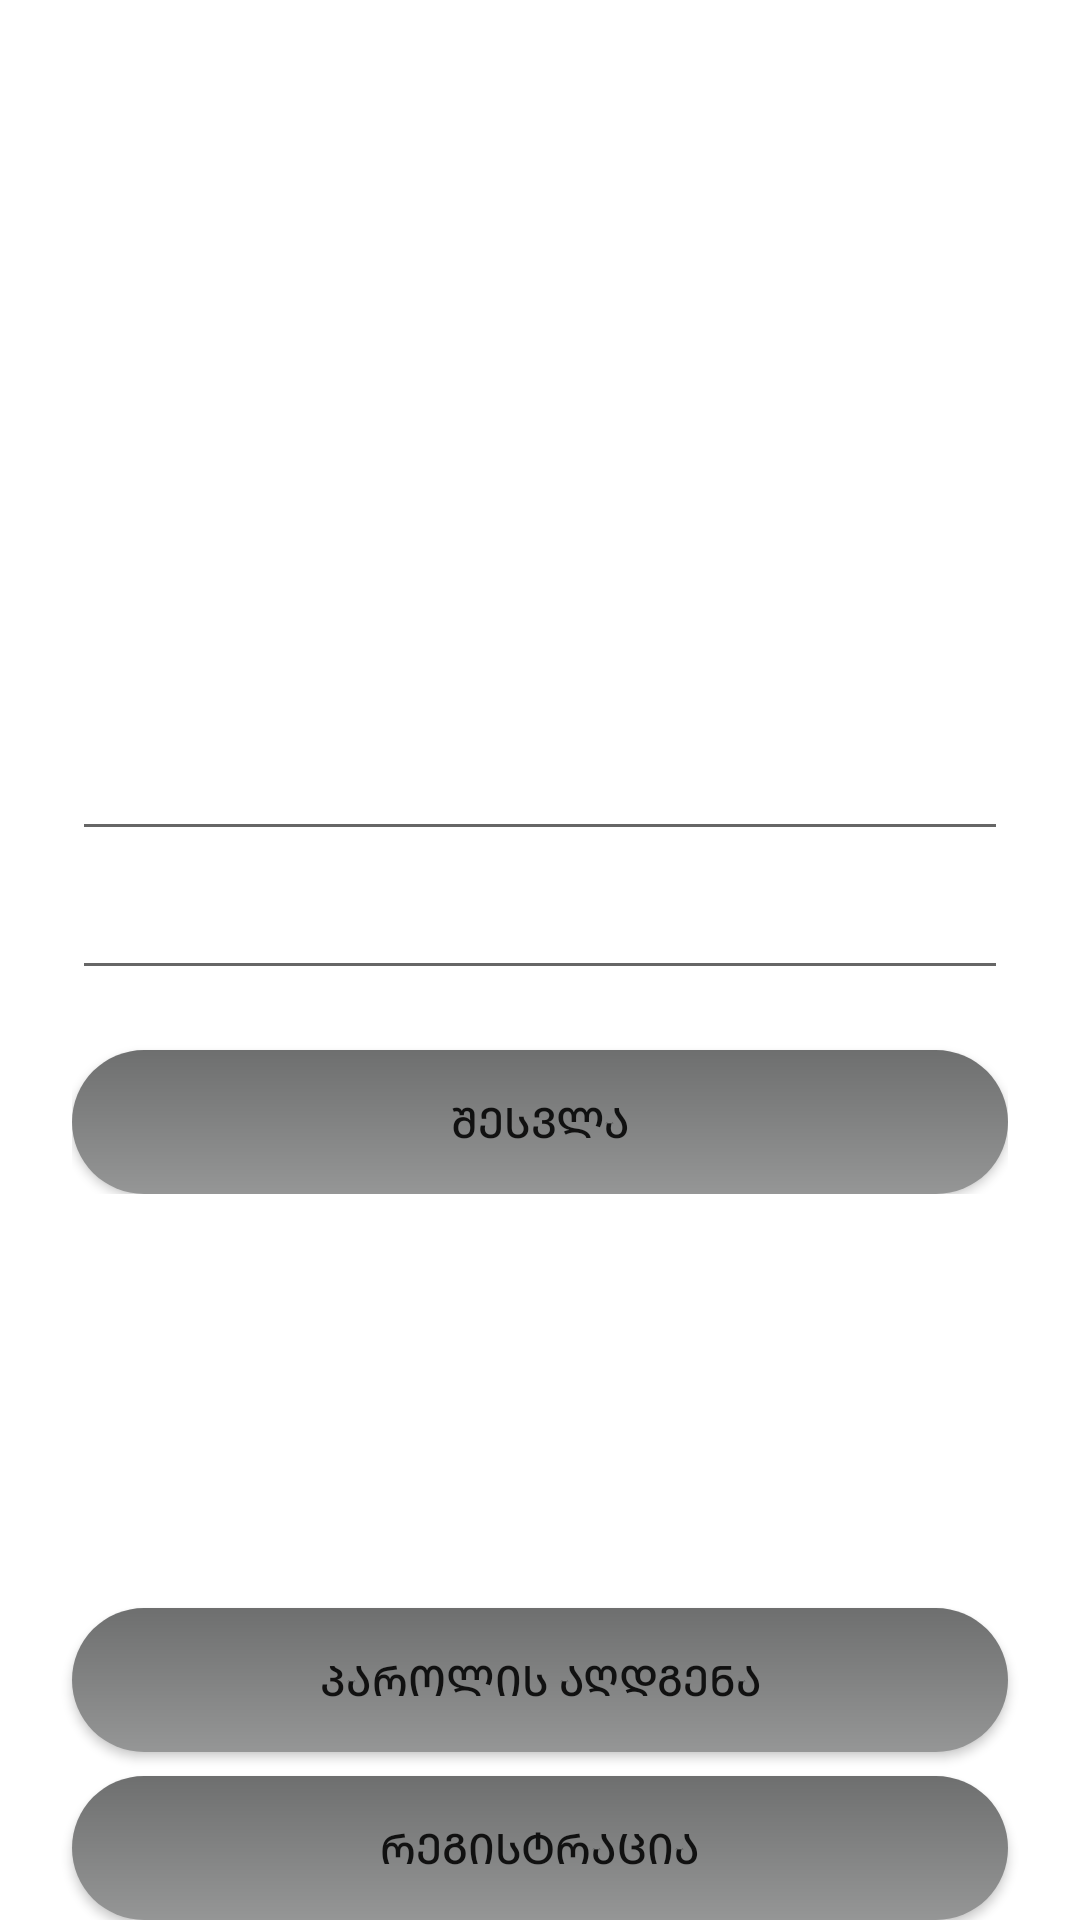

Here is an Android app screen rendered from its layout file. Give the layout XML and the strings, colors and styles it references.
<!-- AndroidManifest.xml: application theme Theme.SignsLogInFinall -->
<!-- res/layout/activity_main.xml -->
<?xml version="1.0" encoding="utf-8"?>
<androidx.constraintlayout.widget.ConstraintLayout xmlns:android="http://schemas.android.com/apk/res/android"
    xmlns:app="http://schemas.android.com/apk/res-auto"
    xmlns:tools="http://schemas.android.com/tools"
    android:layout_width="match_parent"
    android:layout_height="match_parent"
    tools:context=".MainActivity">

    <LinearLayout
        android:id="@+id/linearLayout"
        android:layout_width="match_parent"
        android:layout_height="wrap_content"
        android:layout_marginStart="24dp"
        android:layout_marginLeft="24dp"
        android:layout_marginEnd="24dp"
        android:layout_marginRight="24dp"
        android:orientation="vertical"
        app:layout_constraintBottom_toBottomOf="parent"
        app:layout_constraintEnd_toEndOf="parent"
        app:layout_constraintStart_toStartOf="parent"
        app:layout_constraintTop_toTopOf="parent">

        <EditText
            android:id="@+id/signInEmailEditText"
            android:layout_width="match_parent"
            android:layout_height="wrap_content"
            android:hint="Email"
            android:textColorHint="@color/white"
            android:ems="10"
            android:inputType="textEmailAddress" />

        <EditText
            android:id="@+id/signInPasswordEditText"
            android:layout_width="match_parent"
            android:layout_height="wrap_content"
            android:ems="10"
            android:textColorHint="@color/white"
            android:layout_marginTop="5dp"
            android:hint="Password"
            android:inputType="textPassword" />

        <Button
            android:id="@+id/signInButton"
            android:layout_width="match_parent"
            android:layout_marginTop="20dp"
            android:background="@drawable/roynded_corner"
            android:layout_height="wrap_content"
            android:text="შესვლა" />
    </LinearLayout>

    <Button
        android:id="@+id/goToRegistrationButton"
        android:layout_width="match_parent"
        android:layout_height="wrap_content"
        android:layout_marginStart="24dp"
        android:layout_marginLeft="24dp"
        android:layout_marginEnd="24dp"
        android:background="@drawable/roynded_corner"
        android:layout_marginRight="24dp"
        android:text="რეგისტრაცია"
        app:layout_constraintBottom_toBottomOf="parent"
        app:layout_constraintEnd_toEndOf="parent"
        app:layout_constraintHorizontal_bias="0.0"
        app:layout_constraintStart_toStartOf="parent" />

    <Button
        android:id="@+id/goToPasswordResetButton"
        android:layout_width="0dp"
        android:layout_height="wrap_content"
        android:layout_marginStart="24dp"
        android:layout_marginLeft="24dp"
        android:layout_marginEnd="24dp"
        android:background="@drawable/roynded_corner"
        android:layout_marginRight="24dp"
        android:layout_marginBottom="8dp"
        android:text="პაროლის აღდგენა"
        app:layout_constraintBottom_toTopOf="@+id/goToRegistrationButton"
        app:layout_constraintEnd_toEndOf="parent"
        app:layout_constraintStart_toStartOf="parent" />

</androidx.constraintlayout.widget.ConstraintLayout>
<!-- resources referenced by this layout -->
<resources>
  <!-- drawable roynded_corner (drawable) -->
  <?xml version="1.0" encoding="utf-8"?>
  <shape xmlns:android="http://schemas.android.com/apk/res/android">
  
      <corners android:radius="25dp"/>
  
      <gradient
          android:startColor="#959696"
          android:endColor="#6e6f6f"
          android:angle="90"/>
  </shape>
  <style name="Theme.SignsLogInFinall" parent="Theme.MaterialComponents.DayNight.DarkActionBar">
          
          <item name="colorPrimary">@color/purple_500</item>
          <item name="colorPrimaryVariant">@color/purple_700</item>
          <item name="colorOnPrimary">@color/white</item>
          
          <item name="colorSecondary">@color/teal_200</item>
          <item name="colorSecondaryVariant">@color/teal_700</item>
          <item name="colorOnSecondary">@color/black</item>
          
          <item name="android:statusBarColor" tools:targetApi="l">?attr/colorPrimaryVariant</item>
          
      </style>
  <!-- not gathered from this repository: default colours our renderer supplied (Android Studio template values) -->
  <color name="purple_500">#FF6200EE</color>
  <color name="purple_700">#FF3700B3</color>
  <color name="teal_200">#FF03DAC5</color>
  <color name="teal_700">#FF018786</color>
  <color name="black">#FF000000</color>
  <color name="white">#FFFFFFFF</color>
</resources>
